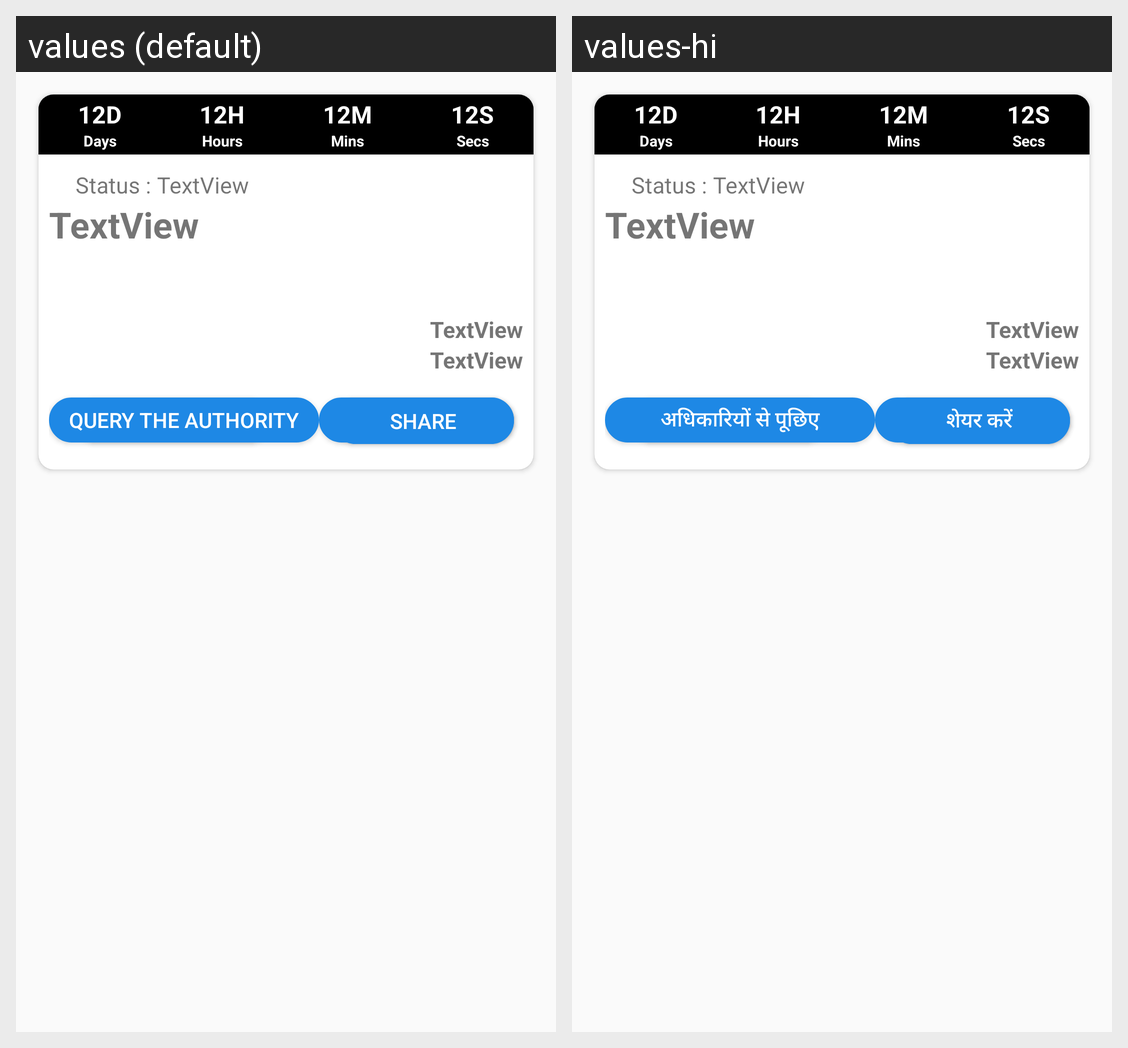

The Android screen above is rendered under two locales of the same app. Produce the string resources it draws, with the default and per-locale values.
Android screen res/layout/card.xml rendered under 2 locales, left to right: values (default), values-hi. Device: Nexus 5 (rendered at 1080×1920; each locale shown at half size, 540×960, under a caption strip naming it); theme AppTheme.NoActionBar.
Strings drawn on this screen, with the default value and each locale's value (text and hints the layout hard-codes, and strings that could not be matched under every locale, appear in the picture but are not listed):

share
  values: Share
  values-hi: शेयर करें

query
  values: Query the authority
  values-hi: अधिकारियों से पूछिए
